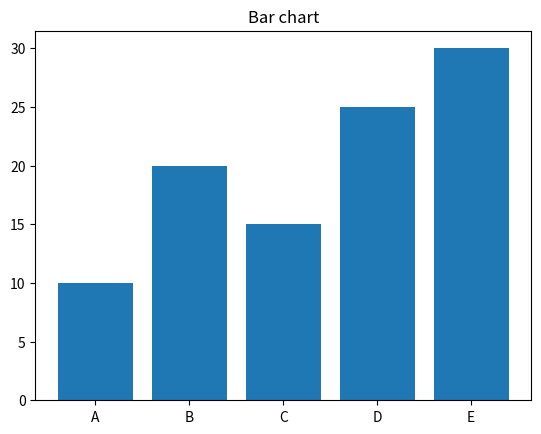

Write Python code to recreate this figure.
import matplotlib.pyplot as plt 
import numpy as np

x=['A','B','C','D','E']
y=[10,20,15,25,30]

plt.bar(x,y)
plt.title('Bar chart')
plt.show()
